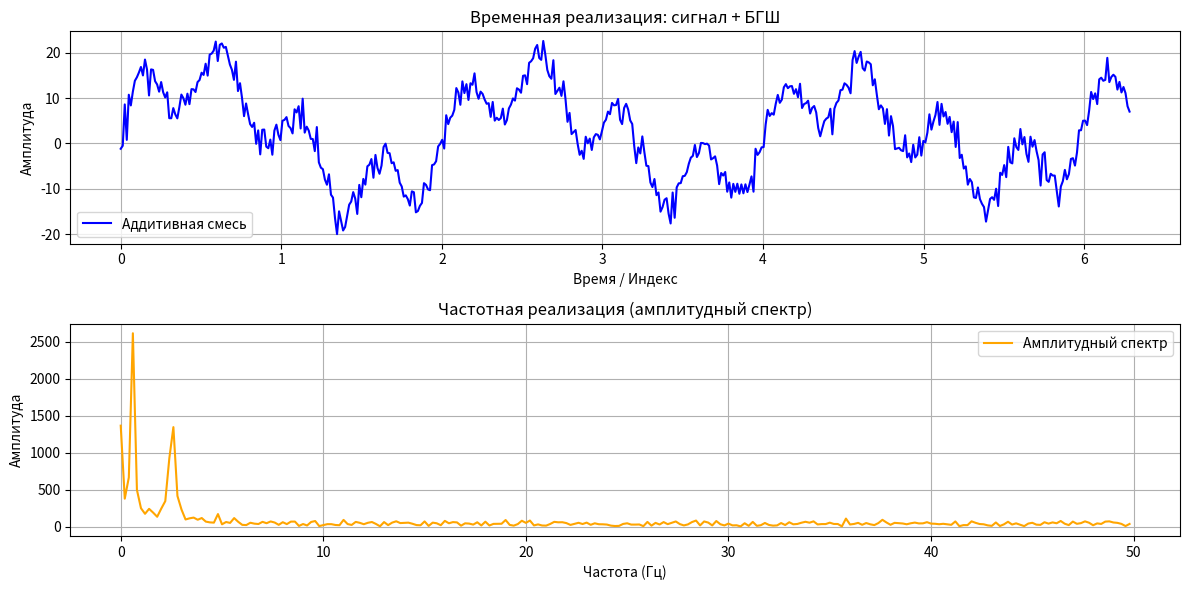

This chart was generated by the following Python code:
import numpy as np
import matplotlib.pyplot as plt

# Параметры
N = 500           # Длина массива
amplitudes = [11, 2, 1, 7]
frequencies = [0.5, 0.4, 1, 2]
mean_noise = 2    # Математическое ожидание шума
std_noise = 2     # СКО шума

# Генерация оси времени
t = np.linspace(0, 2 * np.pi, N)  # Временная ось

# Генерация суммы синусоид
signal = np.zeros(N)
for amp, freq in zip(amplitudes, frequencies):
    signal += amp * np.sin(2 * np.pi * freq * t)

# Генерация белого гауссова шума (БГШ)
noise = np.random.normal(mean_noise, std_noise, N)

# Аддитивная смесь: сигнал + шум
additive_mixture = signal + noise

# Прямое преобразование Фурье для аддитивной смеси
fft_result = np.fft.fft(additive_mixture)

# Частотная шкала
fs = 100  # Условная частота дискретизации (для масштаба)
freqs = np.fft.fftfreq(N, 1/fs)

# Берём только первую половину спектра (из-за симметрии для вещественных сигналов)
half_N = N // 2
freqs = freqs[:half_N]
fft_magnitude = np.abs(fft_result[:half_N])

# Вывод графиков
plt.figure(figsize=(12, 6))

plt.subplot(2, 1, 1)
plt.plot(t, additive_mixture, label='Аддитивная смесь', color='blue')
plt.title('Временная реализация: сигнал + БГШ')
plt.xlabel('Время / Индекс')
plt.ylabel('Амплитуда')
plt.grid(True)
plt.legend()

plt.subplot(2, 1, 2)
plt.plot(freqs, fft_magnitude, label='Амплитудный спектр', color='orange')
plt.title('Частотная реализация (амплитудный спектр)')
plt.xlabel('Частота (Гц)')
plt.ylabel('Амплитуда')
plt.grid(True)
plt.legend()

plt.tight_layout()
plt.show()